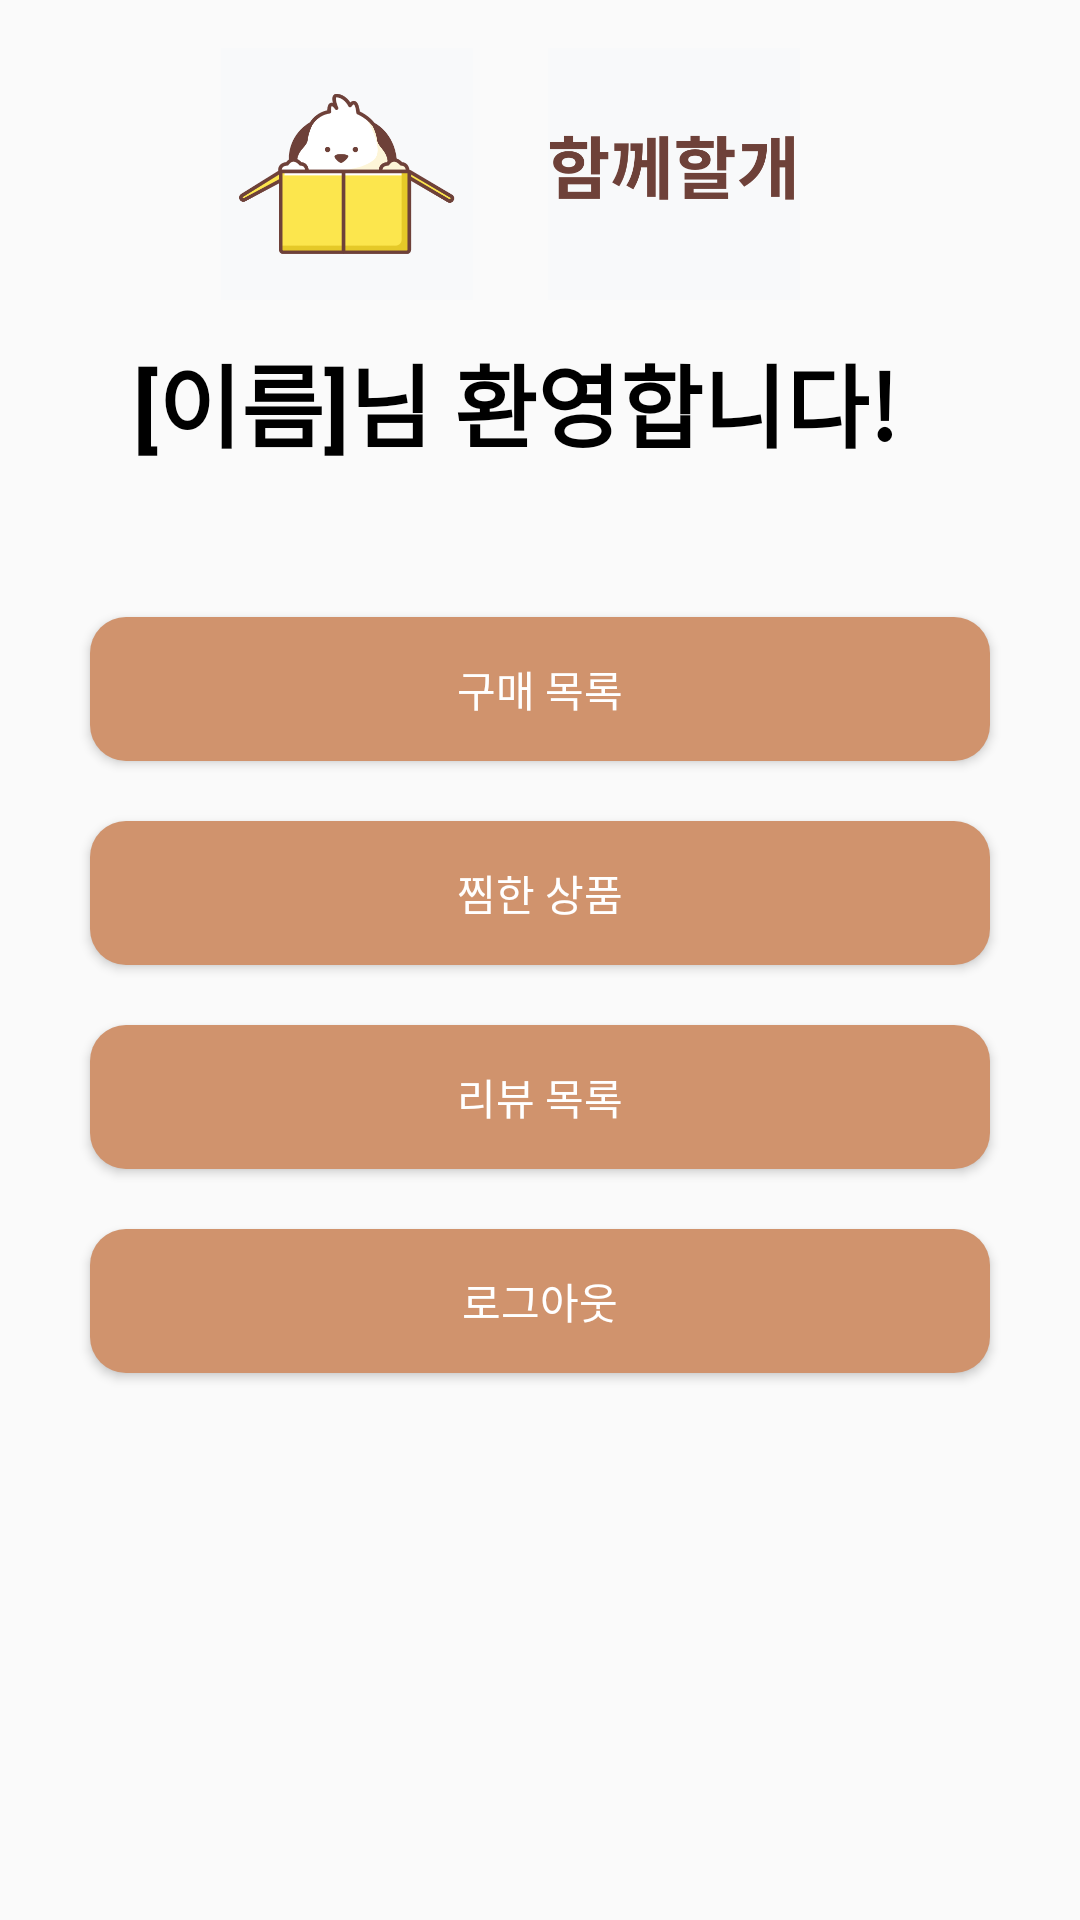

Produce the Android XML layout that renders to this screen, including the resource entries it uses.
<!-- AndroidManifest.xml: application theme Theme.MainProject -->
<!-- res/layout/fragment_mypage.xml -->
<?xml version="1.0" encoding="utf-8"?>
<LinearLayout xmlns:android="http://schemas.android.com/apk/res/android"
    xmlns:app="http://schemas.android.com/apk/res-auto"
    xmlns:tools="http://schemas.android.com/tools"
    android:layout_width="match_parent"
    android:layout_height="match_parent"
    android:orientation="vertical">

    <androidx.constraintlayout.widget.ConstraintLayout
        android:layout_width="match_parent"
        android:layout_height="wrap_content">

        <ImageView
            android:id="@+id/imageView"
            android:layout_width="159dp"
            android:layout_height="84dp"
            android:layout_marginStart="36dp"
            android:layout_marginTop="16dp"
            app:layout_constraintStart_toStartOf="parent"
            app:layout_constraintTop_toTopOf="parent"
            app:srcCompat="@drawable/logo" />

        <ImageView
            android:id="@+id/imageView2"
            android:layout_width="159dp"
            android:layout_height="84dp"
            android:layout_marginTop="16dp"
            android:layout_marginEnd="56dp"
            app:layout_constraintEnd_toEndOf="parent"
            app:layout_constraintTop_toTopOf="parent"
            app:srcCompat="@drawable/logo_letter" />

        <TextView
            android:id="@+id/txtCst_nm"
            android:layout_width="wrap_content"
            android:layout_height="wrap_content"
            android:layout_marginTop="112dp"
            android:layout_marginBottom="200dp"
            android:text="[이름]님 환영합니다!"
            android:textAlignment="center"
            android:textColor="@color/black"
            android:textSize="30dp"
            app:layout_constraintEnd_toEndOf="parent"
            app:layout_constraintHorizontal_bias="0.422"
            app:layout_constraintStart_toStartOf="parent"
            app:layout_constraintTop_toTopOf="parent"
            android:textStyle="bold"/>

    </androidx.constraintlayout.widget.ConstraintLayout>

    <Button
        android:id="@+id/btnBuyList"
        android:layout_width="300dp"
        android:layout_height="wrap_content"
        android:background="@drawable/button_round"
        android:backgroundTint="@color/buttonColor"
        android:textColor="@color/white"
        android:layout_marginTop="50dp"
        android:layout_marginBottom="10dp"
        android:layout_gravity="center"
        android:text="구매 목록" />

    <Button
        android:id="@+id/btnLike"
        android:layout_width="300dp"
        android:layout_height="wrap_content"
        android:background="@drawable/button_round"
        android:backgroundTint="@color/buttonColor"
        android:textColor="@color/white"
        android:layout_marginTop="10dp"
        android:layout_marginBottom="10dp"
        android:layout_gravity="center"
        android:text="찜한 상품" />

    <Button
        android:id="@+id/btnReview"
        android:layout_width="300dp"
        android:layout_height="wrap_content"
        android:background="@drawable/button_round"
        android:backgroundTint="@color/buttonColor"
        android:textColor="@color/white"
        android:layout_marginTop="10dp"
        android:layout_marginBottom="10dp"
        android:layout_gravity="center"
        android:text="리뷰 목록" />

    <Button
        android:id="@+id/btnLogout"
        android:layout_width="300dp"
        android:layout_height="wrap_content"
        android:background="@drawable/button_round"
        android:backgroundTint="@color/buttonColor"
        android:textColor="@color/white"
        android:layout_marginTop="10dp"
        android:layout_marginBottom="50dp"
        android:layout_gravity="center"
        android:text="로그아웃" />

</LinearLayout>
<!-- resources referenced by this layout -->
<resources>
  <color name="black">#FF000000</color>
  <color name="buttonColor">#d0936d</color>
  <color name="white">#FFFFFFFF</color>
  <!-- drawable button_round (drawable) -->
  <?xml version="1.0" encoding="utf-8"?>
  <shape xmlns:android="http://schemas.android.com/apk/res/android"
      android:padding="10dp"
      android:shape="rectangle" >
      <solid android:color="@color/layoutBackground" />
      <corners
          android:bottomLeftRadius="12dp"
          android:bottomRightRadius="12dp"
          android:topLeftRadius="12dp"
          android:topRightRadius="12dp" />
  </shape>
  <!-- drawable logo: png bitmap (drawable, 15138 bytes) -->
  <!-- drawable logo_letter: png bitmap (drawable, 11917 bytes) -->
  <style name="Theme.MainProject" parent="Base.Theme.MainProject" />
  <color name="layoutBackground">#f8f9fa</color>
  <style name="Base.Theme.MainProject" parent="Theme.AppCompat.Light.NoActionBar">
          
          
      </style>
</resources>
